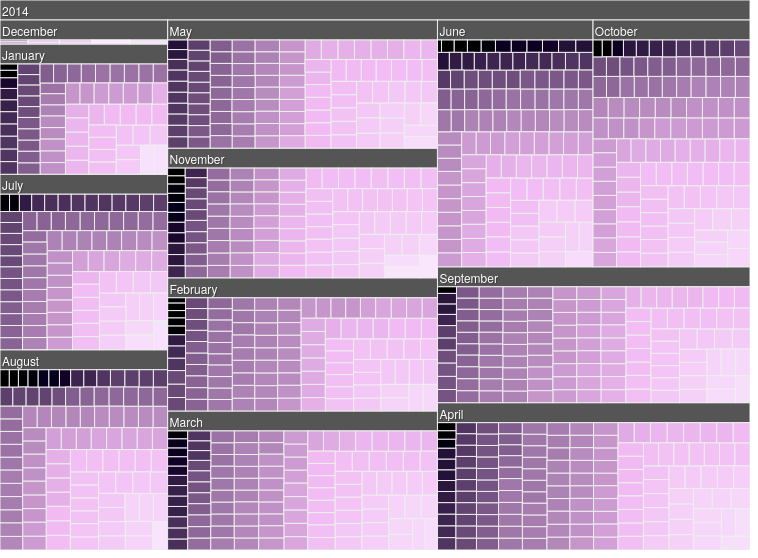
D3 v3 page, settled after 360 driven frames (6 s of simulated time); the page loaded 1 data file(s).


// ── js/treemap.js
    var chartWidth = 750;
    var chartHeight = 550;
    var xscale = d3.scale.linear().range([0, chartWidth]);
    var yscale = d3.scale.linear().range([0, chartHeight]);
    var color = d3.scale.linear()
    .range(['#372049', '#F1BAF3', '#FAEEFF']) // or use hex values
    .domain([50, 80, 100]);
    var headerHeight = 20;
    var headerColor = "#555555";
    var transitionDuration = 500;
    var root;
    var node;

    var treemap = d3.layout.treemap()
        .round(false)
        .size([chartWidth, chartHeight])
        .sticky(true)
        .value(function(d) {
            return d.score;
        });

    var svg = d3.select("#body")
        .append("svg:svg")
        .attr("width", chartWidth)
        .attr("height", chartHeight);

    var chart = svg.append("svg:g");

    var defs = svg.append("defs");

    var filter = defs.append("svg:filter")
        .attr("id", "outerDropShadow")
        .attr("x", "-20%")
        .attr("y", "-20%")
        .attr("width", "140%")
        .attr("height", "140%");

    filter.append("svg:feOffset")
        .attr("result", "offOut")
        .attr("in", "SourceGraphic")
        .attr("dx", "1")
        .attr("dy", "1");

    filter.append("svg:feColorMatrix")
        .attr("result", "matrixOut")
        .attr("in", "offOut")
        .attr("type", "matrix")
        .attr("values", "1 0 0 0 0 0 0.1 0 0 0 0 0 0.1 0 0 0 0 0 .5 0");

    filter.append("svg:feGaussianBlur")
        .attr("result", "blurOut")
        .attr("in", "matrixOut")
        .attr("stdDeviation", "3");

    filter.append("svg:feBlend")
        .attr("in", "SourceGraphic")
        .attr("in2", "blurOut")
        .attr("mode", "normal");


    d3.json("data/games.json", function(data) {
        var newData = {
        "name": "2014",
        "children": 
            d3.nest()
                .key(function(d,i){return d.release_month;})
                .entries(data)
        }

        var newDataStr = JSON.stringify(newData);
        newDataStr = newDataStr.replace(/key/g, "name");
        newDataStr = newDataStr.replace(/values/g, "children");
        console.log(newDataStr);
        
        data = JSON.parse(newDataStr);

        node = root = data;
        var nodes = treemap.nodes(root);

        var children = nodes.filter(function(d) {
            return !d.children;
        });
        var parents = nodes.filter(function(d) {
            return d.children;
        });

        // create parent cells
        var parentCells = chart.selectAll("g.cell.parent")
            .data(parents, function(d) {
                return "p-" + d.name;
            });
        var parentEnterTransition = parentCells.enter()
            .append("g")
            .attr("class", "cell parent")
            .on("click", function(d) {
                zoom(d);
            });
        parentEnterTransition.append("rect")
            .on("click", function(d) {
                zoom(root);
            })
            .attr("width", function(d) {
                return Math.max(0.01, d.dx);
            })
            .attr("height", headerHeight)
            .style("fill", headerColor);
        parentEnterTransition.append('foreignObject')
            
            .attr("class", "foreignObject")
            .append("xhtml:body")
            .attr("class", "labelbody")
            .append("div")
            .attr("class", "label");
        // update transition
        var parentUpdateTransition = parentCells.transition().duration(transitionDuration);
        parentUpdateTransition.select(".cell")
            .attr("transform", function(d) {
                return "translate(" + d.dx + "," + d.y + ")";
            });
        parentUpdateTransition.select("rect")
            .attr("width", function(d) {
                return Math.max(0.01, d.dx);
            })
            .attr("height", headerHeight)
            .style("fill", headerColor);
        parentUpdateTransition.select(".foreignObject")
            
            .attr("width", function(d) {
                return Math.max(0.01, d.dx);
            })
            .attr("height", headerHeight)
            .select(".labelbody .label")
            .text(function(d) {
                return d.name;
            });
        // remove transition
        parentCells.exit()
            .remove();

        // create children cells
        var childrenCells = chart.selectAll("g.cell.child")
            .data(children, function(d) {
                return "c-" + d.name;
            });
        // enter transition
        var childEnterTransition = childrenCells.enter()
            .append("g")
            .attr("class", "cell child")
            .on("click", function(d) {
                zoom(d.parent);
            })
            .on("mouseover", function() {
            this.parentNode.appendChild(this); // workaround for bringing elements to the front (ie z-index)
            d3.select(this)
                .attr("filter", "url(#outerDropShadow)")
                .select(".background")
                .style("stroke", "#000000")
                .append("svg:title")
                .text(function(d) { return  d.name + " (" +d.score +")"; });
        })
        .on("mouseout", function() {
            d3.select(this)
                .attr("filter", "")
                .select(".background")
                .style("stroke", "#FFFFFF");
        });

        childEnterTransition.append("rect")
            .classed("background", true)
            .style("fill", function(d) {
                return color(d.score);
            });
        childEnterTransition.append('foreignObject')
             .on("click", function(d) {
               
                var win = window.open(d.url, '_blank');
                win.focus();
            })
            .attr("class", "foreignObject")
        
            .attr("width", function(d) {
                return Math.max(0.01, d.dx);
            })
            .attr("height", function(d) {
                return Math.max(0.01, d.dy);
            })
            .append("xhtml:body")
            .attr("class", "labelbody")
            .append("div")
            .attr("class", "label")
            .text(function(d) {
                return d.name;
            });
            childEnterTransition.selectAll(".foreignObject")
                .style("display", "none");
        

        // update transition
        var childUpdateTransition = childrenCells.transition().duration(transitionDuration);
        childUpdateTransition.select(".cell")
            .attr("transform", function(d) {
                return "translate(" + d.x  + "," + d.y + ")";
            });
        childUpdateTransition.select("rect")
            .attr("width", function(d) {
                return Math.max(0.01, d.dx);
            })
            .attr("height", function(d) {
                return d.dy;
            })
            .style("fill", function(d) {
                return color(d.score);
            });
        childUpdateTransition.select(".foreignObject")
            .attr("width", function(d) {
                return Math.max(0.01, d.dx);
            })
            .attr("height", function(d) {
                return Math.max(0.01, d.dy);
            })
            .select(".labelbody .label")
            .text(function(d) {
                return d.name;
            });
        // exit transition
        childrenCells.exit()
            .remove();


        zoom(node);
    });


    function size(d) {
        return d.score;
    }


    function count(d) {
        return 1;
    }


    //and another one
    function textHeight(d) {
        var ky = chartHeight / d.dy;
        yscale.domain([d.y, d.y + d.dy]);
        return (ky * d.dy) / headerHeight;
    }


    function getRGBComponents (color) {
        var r = color.substring(1, 3);
        var g = color.substring(3, 5);
        var b = color.substring(5, 7);
        return {
            R: parseInt(r, 16),
            G: parseInt(g, 16),
            B: parseInt(b, 16)
        };
    }


    function idealTextColor (bgColor) {
        var nThreshold = 105;
        var components = getRGBComponents(bgColor);
        var bgDelta = (components.R * 0.299) + (components.G * 0.587) + (components.B * 0.114);
        return ((255 - bgDelta) < nThreshold) ? "#000000" : "#ffffff";
    }


    function zoom(d) {
        this.treemap
            .padding([headerHeight/(chartHeight/d.dy), 0, 0, 0])
            .nodes(d);

        // moving the next two lines above treemap layout messes up padding of zoom result
        var kx = chartWidth  / d.dx;
        var ky = chartHeight / d.dy;
        var level = d;

        xscale.domain([d.x, d.x + d.dx]);
        yscale.domain([d.y, d.y + d.dy]);

        if (node != level) {
           
                chart.selectAll(".cell.child .foreignObject")
                    .style("display", "none");
            
        }

        var zoomTransition = chart.selectAll("g.cell").transition().duration(transitionDuration)
            .attr("transform", function(d) {
                return "translate(" + xscale(d.x) + "," + yscale(d.y) + ")";
            })
            .each("end", function(d, i) {
                if (!i && (level !== self.root)) {
                    chart.selectAll(".cell.child")
                        .filter(function(d) {
                            return d.parent === self.node; // only get the children for selected group
                        })
                        .select(".foreignObject .labelbody .label")
                        .style("color", function(d) {
                            return idealTextColor(color(d.score));
                        });

                   
                        chart.selectAll(".cell.child")
                            .filter(function(d) {
                                return d.parent === self.node; // only get the children for selected group
                            })
                            .select(".foreignObject")
                            .style("display", "")
                    
                }
            });

        zoomTransition.select(".foreignObject")
            .attr("width", function(d) {
                return Math.max(0.01, kx * d.dx);
            })
            .attr("height", function(d) {
                return d.children ? headerHeight: Math.max(0.01, ky * d.dy);
            })
            .select(".labelbody .label")
            .text(function(d) {
                return d.name;
            });

        // update the width/height of the rects
        zoomTransition.select("rect")
            .attr("width", function(d) {
                return Math.max(0.01, kx * d.dx);
            })
            .attr("height", function(d) {
                return d.children ? headerHeight : Math.max(0.01, ky * d.dy);
            })
            .style("fill", function(d) {
                return d.children ? headerColor : color(d.score);
            });

        node = d;

        if (d3.event) {
            d3.event.stopPropagation();
        }
    }

### data: data/games.json
[
 {
  "site_detail_url": "http://www.giantbomb.com/castlevania-har…",
  "name": "Castlevania: Harmony of Dissonance.Wii U",
  "url": "http://www.giantbomb.com/castlevania-har…",
  "release_date": "2014-10-16 00:00:00",
  "release_month": "October",
  "platform": {
   "api_detail_url": "https://www.giantbomb.com/api/platform/3…",
   "id": 139,
   "name": "Wii U"
  },
  "score": "87"
 },
 {
  "site_detail_url": "http://www.giantbomb.com/xenonauts/3030-…",
  "name": "Xenonauts.PC",
  "url": "http://www.giantbomb.com/xenonauts/3030-…",
  "release_date": "2014-06-16 00:00:00",
  "release_month": "June",
  "platform": {
   "api_detail_url": "https://www.giantbomb.com/api/platform/3…",
   "id": 94,
   "name": "PC"
  },
  "score": "76"
 },
 {
  "site_detail_url": "http://www.giantbomb.com/mega-man-6/3030…",
  "name": "Mega Man 6.Wii U",
  "url": "http://www.giantbomb.com/mega-man-6/3030…",
  "release_date": "2014-08-21 00:00:00",
  "release_month": "August",
  "platform": {
   "api_detail_url": "https://www.giantbomb.com/api/platform/3…",
   "id": 139,
   "name": "Wii U"
  },
  "score": "68"
 },
 {
  "site_detail_url": "http://www.giantbomb.com/cave-story/3030…",
  "name": "Cave Story.Nintendo 3DS eShop",
  "url": "http://www.giantbomb.com/cave-story/3030…",
  "release_date": "2014-05-01 00:00:00",
  "release_month": "May",
  "platform": {
   "api_detail_url": "https://www.giantbomb.com/api/platform/3…",
   "id": 138,
   "name": "Nintendo 3DS eShop"
  },
  "score": "93"
 },
 {
  "site_detail_url": "http://www.giantbomb.com/wildstar/3030-3…",
  "name": "WildStar.PC",
  "url": "http://www.giantbomb.com/wildstar/3030-3…",
  "release_date": "2014-06-03 00:00:00",
  "release_month": "June",
  "platform": {
   "api_detail_url": "https://www.giantbomb.com/api/platform/3…",
   "id": 94,
   "name": "PC"
  },
  "score": "82"
 },
 {
  "site_detail_url": "http://www.giantbomb.com/south-park-the-…",
  "name": "South Park: The Stick of Truth.PlayStati…",
  "url": "http://www.giantbomb.com/south-park-the-…",
  "release_date": "2014-03-04 00:00:00",
  "release_month": "March",
  "platform": {
   "api_detail_url": "https://www.giantbomb.com/api/platform/3…",
   "id": 35,
   "name": "PlayStation 3"
  },
  "score": "85"
 },
 {
  "site_detail_url": "http://www.giantbomb.com/south-park-the-…",
  "name": "South Park: The Stick of Truth.Xbox 360",
  "url": "http://www.giantbomb.com/south-park-the-…",
  "release_date": "2014-03-04 00:00:00",
  "release_month": "March",
  "platform": {
   "api_detail_url": "https://www.giantbomb.com/api/platform/3…",
   "id": 20,
   "name": "Xbox 360"
  },
  "score": "82"
 },
 {
  "site_detail_url": "http://www.giantbomb.com/south-park-the-…",
  "name": "South Park: The Stick of Truth.PC",
  "url": "http://www.giantbomb.com/south-park-the-…",
  "release_date": "2014-03-04 00:00:00",
  "release_month": "March",
  "platform": {
   "api_detail_url": "https://www.giantbomb.com/api/platform/3…",
   "id": 94,
   "name": "PC"
  },
  "score": "85"
 },
 "... 1,132 more items"
]